10-way image classification set "final_dataset" from GitHub (k-sailee/LeafDiseaseDataset); label vocabulary: alternaria leaf blight, anthracnose, chlorosis, dried leaf, healthy, initial stage, leaf blight, leaf spot, pest damage, rust diseases.

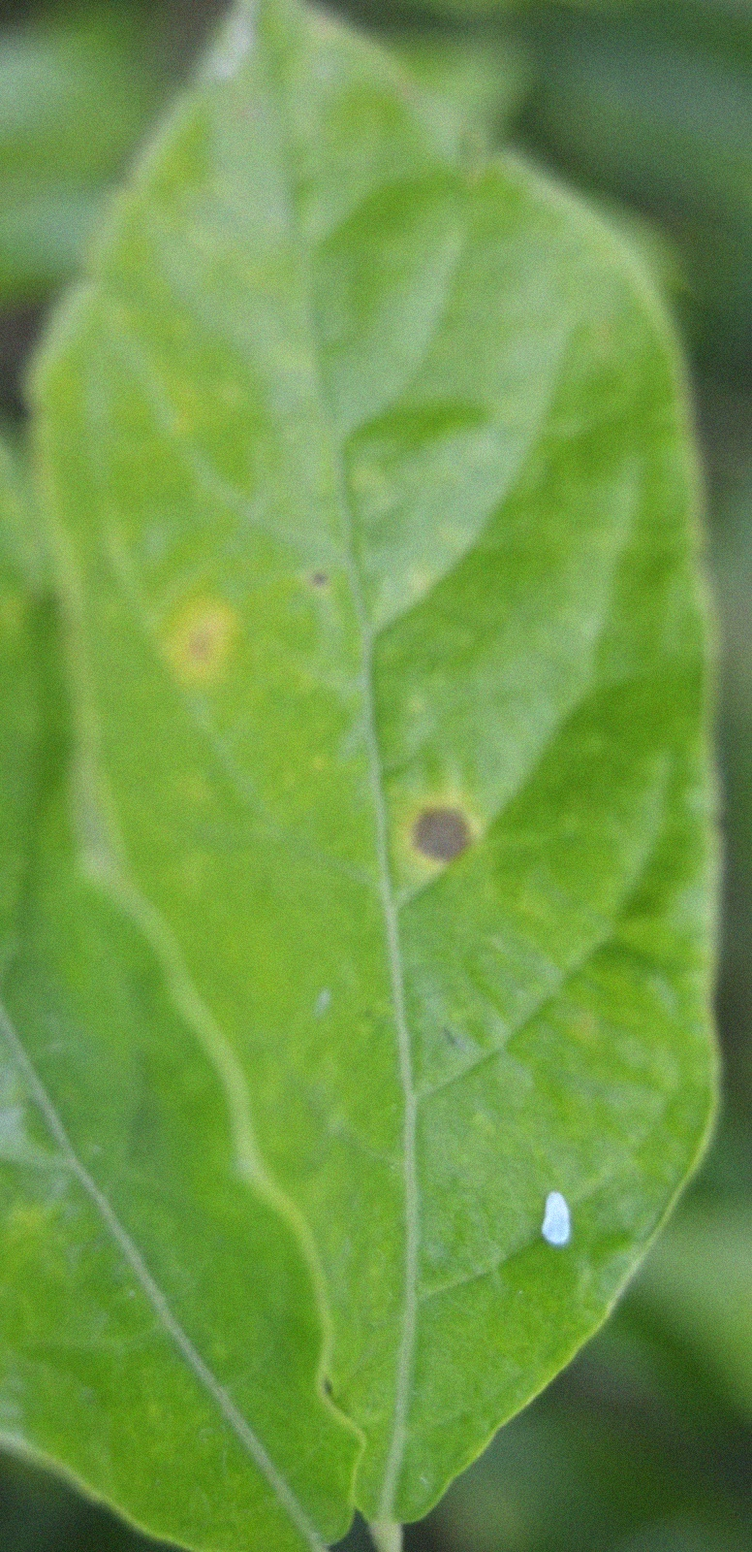
Label: alternaria leaf blight

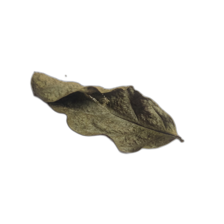
Label: dried leaf

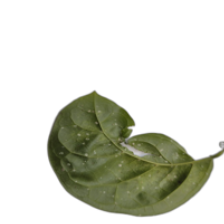
Label: chlorosis

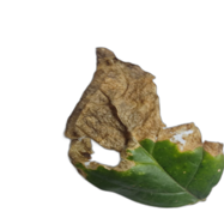
Label: leaf blight

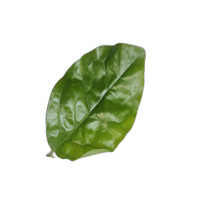
Label: healthy

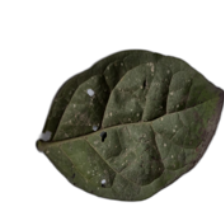
Label: leaf spot
